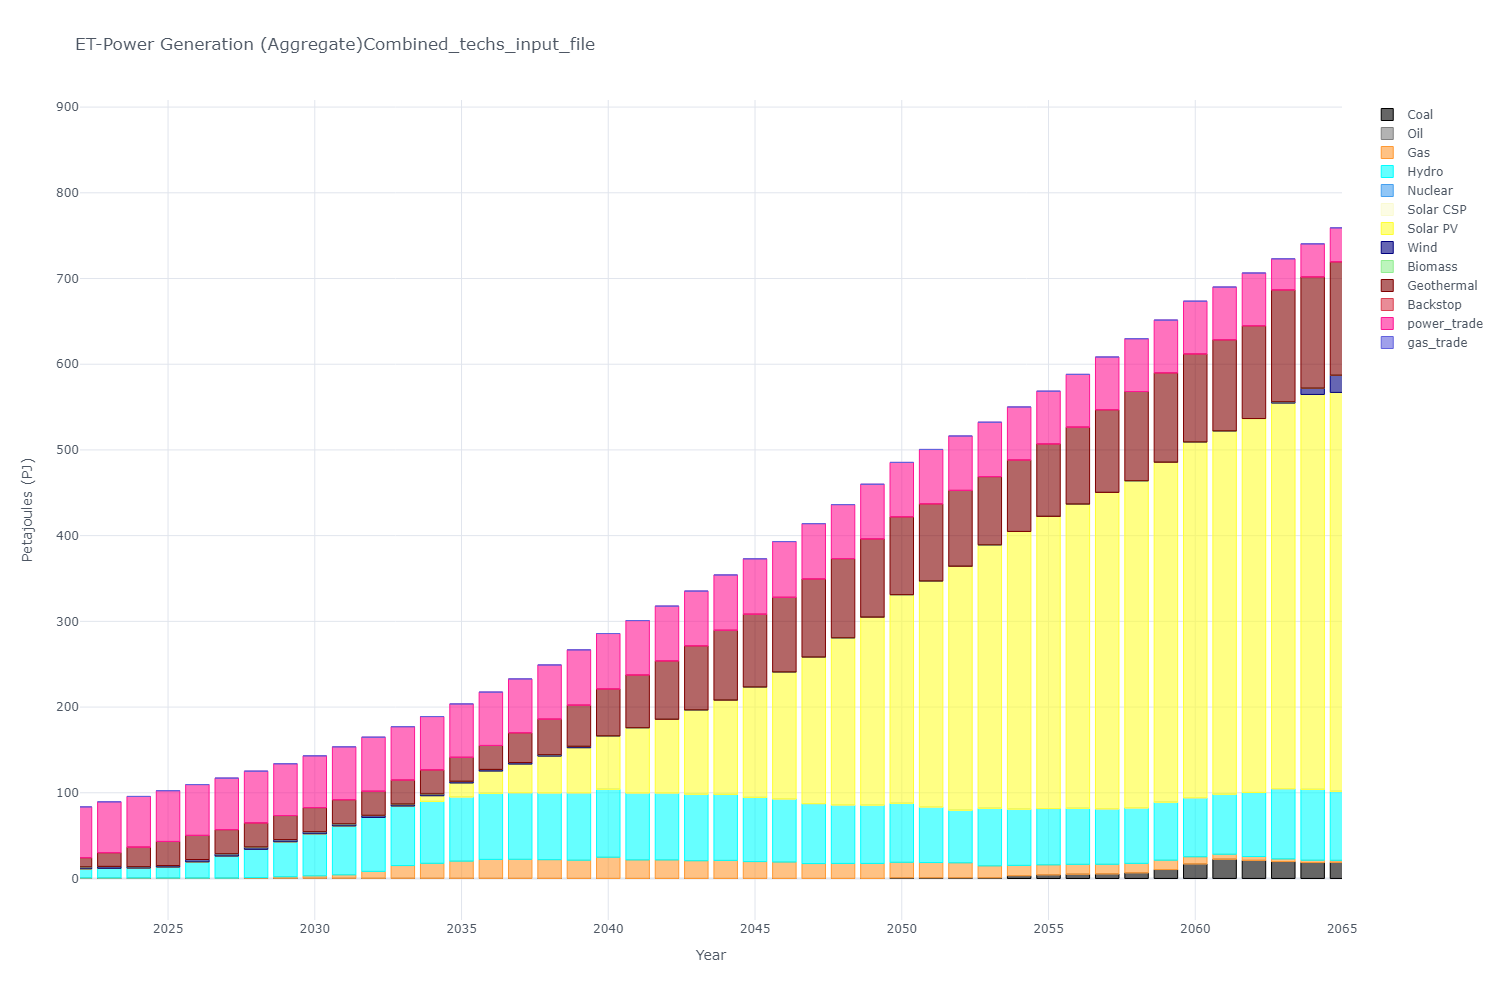

Values plotted in this chart, from the file beside it:
, y, Coal, Oil, Gas, Hydro, Nuclear, Solar CSP, Solar PV, Wind, Biomass, Geothermal, Backstop, power_trade, gas_trade
0, 2015, 0.0, 0.68, 0.0, 33.21, 0.0, 0.0, 0.07, 3.33, 0.0, 0.21, 0.0, -0.6, 0.0
1, 2016, 0.0, 0.68, 0.0, 35.18, 0.0, 0.0, 0.08, 3.33, 0.0, 0.21, 0.0, -0.53, 0.0
2, 2017, 0.0, 0.68, 0.0, 42.78, 0.0, 0.0, 0.09, 3.33, 0.0, 0.21, 0.0, 0.41, 0.0
3, 2018, 0.0, 1.25, 0.0, 49.76, 0.0, 0.0, 0.09, 3.33, 0.28, 0.21, 0.0, 0.95, 0.0
4, 2019, 0.0, 0.68, 0.0, 5.18, 0.0, 0.0, 0.06, 1.29, 0.0, 0.21, 0.0, 57.08, 0.0
5, 2020, 0.0, 0.68, 0.0, 7.84, 0.0, 0.0, 0.08, 1.72, 0.0, 3.43, 0.0, 59.18, 0.0
6, 2021, 0.0, 0.65, 0.0, 8.55, 0.0, 0.0, 0.06, 1.67, 0.0, 7.98, 0.0, 59.15, 0.0
7, 2022, 0.0, 0.62, 0.0, 10.47, 0.0, 0.0, 0.08, 2.39, 0.0, 10.66, 0.0, 59.32, 0.0
8, 2023, 0.0, 0.58, 0.0, 11.21, 0.0, 0.0, 0.07, 2.21, 0.0, 16.03, 0.0, 59.32, 0.0
9, 2024, 0.0, 0.55, 0.0, 11.49, 0.0, 0.0, 0.07, 1.7, 0.0, 22.73, 0.0, 59.18, 0.0
10, 2025, 0.0, 0.51, 0.0, 12.74, 0.0, 0.0, 0.06, 1.79, 0.0, 28.09, 0.0, 59.23, 0.0
11, 2026, 0.0, 0.48, 0.0, 18.74, 0.0, 0.0, 0.07, 2.8, 0.06, 28.08, 0.0, 59.32, 0.0
12, 2027, 0.0, 0.44, 0.0, 25.58, 0.0, 0.0, 0.07, 2.71, 0.11, 28.07, 0.0, 60.12, 0.0
13, 2028, 0.0, 0.41, 0.65, 32.88, 0.0, 0.0, 0.06, 2.62, 0.1, 28.06, 0.0, 60.43, 0.0
14, 2029, 0.0, 0.38, 1.66, 40.68, 0.0, 0.0, 0.06, 2.53, 0.08, 28.05, 0.0, 60.43, 0.0
15, 2030, 0.0, 0.34, 2.74, 48.99, 0.0, 0.0, 0.06, 2.44, 0.07, 28.04, 0.0, 60.43, 0.0
16, 2031, 0.0, 0.31, 3.97, 56.9, 0.0, 0.0, 0.05, 2.36, 0.26, 28.03, 0.0, 61.7, 0.0
17, 2032, 0.0, 0.27, 8.02, 62.91, 0.0, 0.0, 0.05, 2.27, 0.2, 28.02, 0.0, 63.11, 0.0
18, 2033, 0.0, 0.24, 14.84, 69.36, 0.0, 0.0, 0.05, 2.18, 0.13, 28.01, 0.0, 62.27, 0.0
19, 2034, 0.0, 0.2, 17.47, 72.22, 0.0, 0.0, 6.6, 2.09, 0.08, 28.0, 0.0, 62.27, 0.0
20, 2035, 0.0, 0.17, 20.07, 74.85, 0.0, 0.0, 16.28, 2.0, 0.0, 27.99, 0.0, 62.27, 0.0
21, 2036, 0.0, 0.14, 22.09, 77.12, 0.0, 0.0, 25.95, 1.91, 0.0, 27.98, 0.0, 62.27, 0.0
22, 2037, 0.0, 0.1, 22.25, 77.68, 0.0, 0.0, 33.43, 1.83, 0.0, 34.67, 0.0, 62.89, 0.0
23, 2038, 0.0, 0.07, 21.87, 77.87, 0.0, 0.0, 42.93, 1.74, 0.0, 41.36, 0.0, 63.28, 0.0
24, 2039, 0.0, 0.03, 21.32, 78.54, 0.0, 0.0, 52.62, 1.65, 0.0, 48.04, 0.0, 64.54, 0.0
25, 2040, 0.0, 0.0, 24.81, 79.24, 0.0, 0.0, 62.3, 0.0, 0.0, 54.73, 0.0, 64.72, 0.0
26, 2041, 0.0, 0.0, 21.63, 78.1, 0.0, 0.0, 76.22, 0.0, 0.0, 61.42, 0.0, 63.58, 0.0
27, 2042, 0.0, 0.0, 21.62, 78.09, 0.0, 0.0, 85.98, 0.0, 0.0, 68.12, 0.0, 63.96, 0.0
28, 2043, 0.0, 0.0, 20.7, 77.56, 0.0, 0.0, 98.37, 0.0, 0.0, 74.81, 0.0, 63.88, 0.0
29, 2044, 0.0, 0.0, 21.1, 77.03, 0.0, 0.0, 110, 0.0, 0.0, 81.5, 0.0, 64.55, 0.0
30, 2045, 0.0, 0.0, 19.72, 74.85, 0.0, 0.0, 128.8, 0.0, 0.0, 84.97, 0.0, 64.63, 0.0
31, 2046, 0.0, 0.0, 19.17, 73.57, 0.0, 0.0, 148.2, 0.0, 0.0, 87.12, 0.0, 65.04, 0.0
32, 2047, 0.0, 0.0, 17.43, 69.88, 0.0, 0.0, 171, 0.0, 0.0, 91.14, 0.0, 64.58, 0.0
33, 2048, 0.0, 0.0, 17.54, 68.19, 0.0, 0.0, 195.1, 0.0, 0.0, 92.32, 0.0, 63.02, 0.0
34, 2049, 0.0, 0.0, 17.54, 68.05, 0.0, 0.0, 219.3, 0.0, 0.0, 91.27, 0.0, 63.79, 0.0
35, 2050, 0.83, 0.0, 18.06, 68.81, 0.0, 0.0, 243.5, 0.0, 0.0, 90.79, 0.0, 63.47, 0.0
36, 2051, 0.83, 0.0, 17.77, 64.73, 0.0, 0.0, 263.7, 0.0, 0.0, 90.07, 0.0, 63.47, 0.0
37, 2052, 0.83, 0.0, 17.46, 61.33, 0.0, 0.0, 284.6, 0.0, 0.0, 88.52, 0.0, 63.47, 0.0
38, 2053, 0.83, 0.0, 13.89, 67.16, 0.0, 0.0, 307.4, 0.0, 0.0, 79.54, 0.0, 63.47, 0.0
39, 2054, 3.26, 0.0, 12.01, 65.6, 0.0, 0.0, 324, 0.0, 0.0, 83.34, 0.0, 61.92, 0.0
40, 2055, 4.17, 0.0, 11.75, 65.66, 0.0, 0.0, 340.9, 0.0, 0.0, 84.49, 0.0, 61.58, 0.0
41, 2056, 4.93, 0.0, 11.56, 65.36, 0.0, 0.0, 354.9, 0.0, 0.0, 89.78, 0.0, 61.58, 0.0
42, 2057, 5.25, 0.0, 11.31, 64.62, 0.0, 0.0, 369.2, 0.0, 0.0, 96.42, 0.0, 61.58, 0.0
43, 2058, 6.5, 0.0, 11.12, 64.65, 0.0, 0.0, 381.8, 0.0, 0.0, 104, 0.0, 61.58, 0.0
44, 2059, 10.41, 0.0, 10.93, 67.65, 0.0, 0.0, 396.6, 0.0, 0.0, 104.3, 0.0, 61.58, 0.0
45, 2060, 16.88, 0.0, 8.48, 68.78, 0.0, 0.0, 415.1, 0.0, 0.0, 102.7, 0.0, 61.58, 0.0
46, 2061, 22.42, 0.0, 5.85, 70.01, 0.0, 0.0, 423.9, 0.0, 0.0, 106.3, 0.0, 61.58, 0.0
47, 2062, 21.08, 0.0, 4.54, 74.74, 0.0, 0.0, 436.3, 0.0, 0.0, 108.2, 0.0, 61.58, 0.0
48, 2063, 19.75, 0.0, 3.04, 81.91, 0.0, 0.0, 449.9, 1.62, 0.0, 130.3, 0.0, 36.37, 0.0
49, 2064, 18.58, 0.0, 2.72, 82.65, 0.0, 0.0, 460.8, 7.3, 0.0, 129.8, 0.0, 38.59, 0.0
50, 2065, 18.74, 0.0, 2.44, 80.51, 0.0, 0.0, 465.4, 20.03, 0.0, 132.3, 0.0, 39.66, 0.0
51, 2066, 20.39, 0.0, 2.33, 82.03, 0.0, 0.0, 473, 25.24, 0.0, 134, 0.0, 41.34, 0.0
52, 2067, 20.36, 0.13, 2.33, 86.35, 0.0, 0.0, 490.6, 24.41, 0.0, 132.2, 0.0, 41.29, 0.0
53, 2068, 20.42, 0.27, 2.33, 71.1, 0.0, 0.0, 509.6, 28.93, 0.0, 134, 0.0, 51.47, 0.0
54, 2069, 20.52, 0.45, 2.33, 67.81, 0.0, 0.0, 525.3, 29.38, 0.0, 131.9, 0.0, 61.58, 0.0
55, 2070, 20.78, 2.62, 0.0, 73.04, 0.0, 0.0, 541.7, 26.11, 0.0, 134, 0.0, 62.14, 0.0
